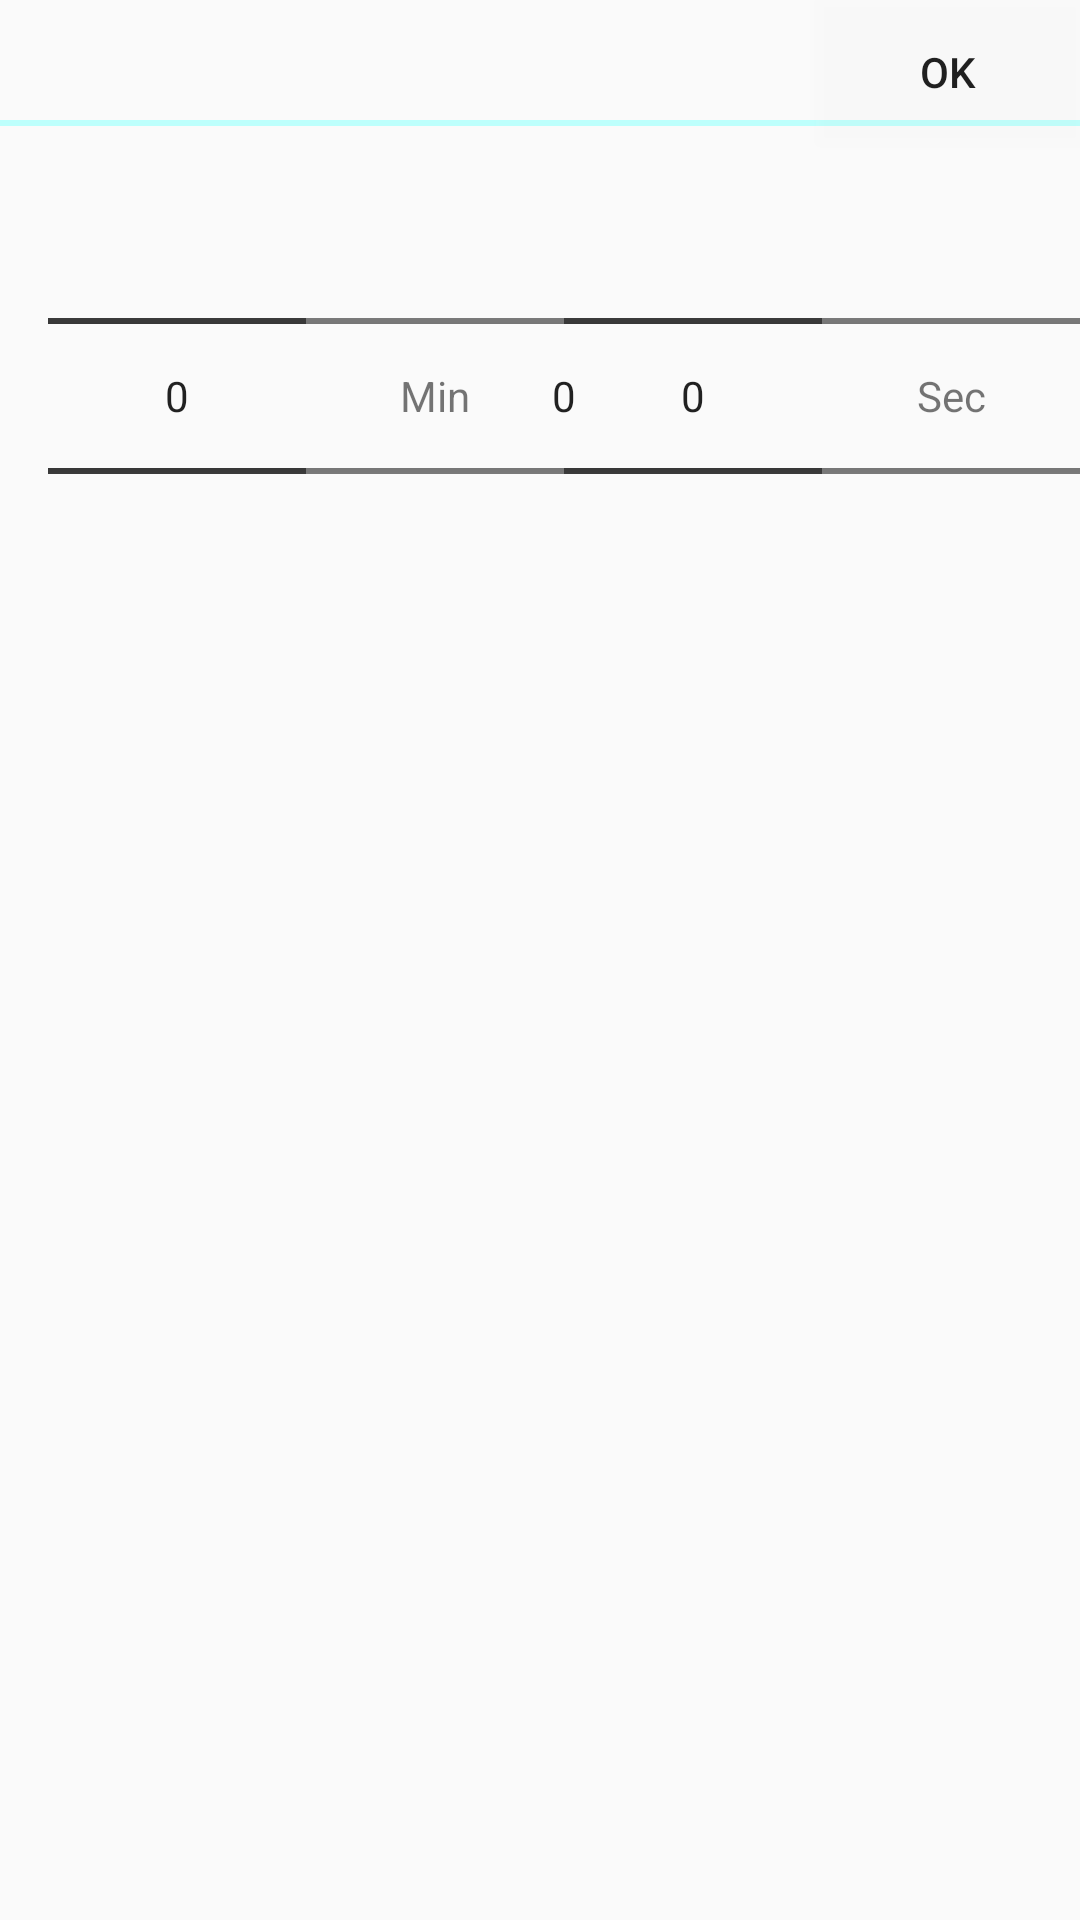

Produce the Android XML layout that renders to this screen, including the resource entries it uses.
<!-- AndroidManifest.xml: application theme AppTheme -->
<!-- res/layout/time_picker_dialog.xml -->
<?xml version="1.0" encoding="utf-8"?>
<LinearLayout xmlns:android="http://schemas.android.com/apk/res/android"
    xmlns:cardview="http://schemas.android.com/apk/res-auto"
    android:orientation="vertical"
    android:background="#10FFFFFF"
    android:layout_width="match_parent"
    android:layout_height="match_parent">




      <RelativeLayout
          android:layout_width="match_parent"
          android:layout_height="match_parent"
       >

          <TextView
              android:gravity="center_vertical"
              android:layout_marginLeft="@dimen/activity_horizontal_margin"
              android:id="@+id/textview_timepicker_label"
              android:layout_width="wrap_content"
              android:layout_height="40dp"
              android:textSize="14sp" />


          <Button
              android:layout_alignParentRight="true"
              android:id="@+id/button_dialog_ok"
              android:text="Ok"
              android:background="#10FFFFFF"
              android:layout_width="wrap_content"
              android:layout_height="wrap_content" />
          <View
              android:id="@+id/view_line"
              android:layout_below="@id/textview_timepicker_label"
              android:layout_width="match_parent"
              android:layout_height="2dp"
              android:background="#bdfffc">
          </View>

          <LinearLayout
              android:id="@+id/linearlayout_round_picker"
              android:layout_below="@id/view_line"
              android:layout_marginLeft="@dimen/activity_vertical_margin"
                android:orientation="horizontal"
              android:layout_width="match_parent"
              android:layout_height="wrap_content">
              <NumberPicker
                  android:id="@+id/numberPickerRound"
                  android:layout_weight="1"
                  android:layout_width="wrap_content"
                  android:layout_height="wrap_content"></NumberPicker>
          </LinearLayout>

          <LinearLayout
              android:id="@+id/linearlayout_timer"
              android:layout_marginLeft="@dimen/activity_vertical_margin"
              android:layout_below="@id/view_line"
              android:layout_width="match_parent"
              android:layout_height="wrap_content"
              android:orientation="horizontal">

            <NumberPicker
                android:id="@+id/numberPickerMins"
                android:layout_weight="1"
                android:layout_width="match_parent"
                android:layout_height="match_parent"/>

              <TextView
                  android:text="Min"
                  android:textAlignment="center"
                  android:layout_weight="1"
                  android:gravity="center"
                  android:layout_width="match_parent"
                  android:layout_height="match_parent" />

              <NumberPicker
                  android:id="@+id/numberPickerSecs"
                  android:layout_weight="1"
                  android:layout_width="match_parent"
                  android:layout_height="match_parent"/>

              <TextView
                  android:layout_weight="1"
                  android:text="Sec"
                  android:gravity="center"
                  android:layout_width="match_parent"
                  android:layout_height="match_parent" />

          </LinearLayout>

         <LinearLayout
             android:visibility="gone"
              android:background="#10FFFFFF"
              android:layout_below="@id/linearlayout_timer"
              android:orientation="horizontal"
              android:layout_width="match_parent"
              android:layout_height="wrap_content">

            <Button
                android:id="@+id/button_dialog_cancel"
                android:text="Cancel"
                android:layout_weight="1"
                android:background="#10FFFFFF"
                android:layout_width="match_parent"
                android:layout_height="wrap_content" />


          </LinearLayout>
      </RelativeLayout>

</LinearLayout>
<!-- resources referenced by this layout -->
<resources>
  <dimen name="activity_horizontal_margin">16dp</dimen>
  <dimen name="activity_vertical_margin">16dp</dimen>
  <style name="AppTheme" parent="Theme.AppCompat.Light.DarkActionBar">
          
          <item name="colorPrimary">@color/colorPrimary</item>
          <item name="colorPrimaryDark">@color/colorPrimaryDark</item>
          <item name="colorAccent">@color/colorAccent</item>
  
  
      </style>
  <!-- not gathered from this repository: default colours our renderer supplied (Android Studio template values) -->
  <color name="colorPrimary">#FF6200EE</color>
  <color name="colorPrimaryDark">#FF3700B3</color>
  <color name="colorAccent">#FF03DAC5</color>
</resources>
